Labelled photos from "cells", an image-classification folder in MarkF123/cells. The possible labels are: artef, lymph, monoc, segm.

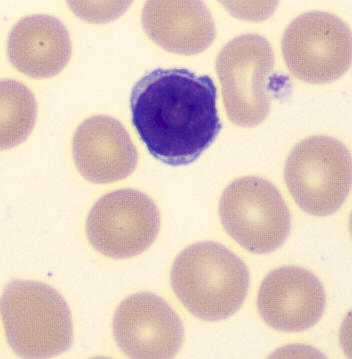
Label: lymph

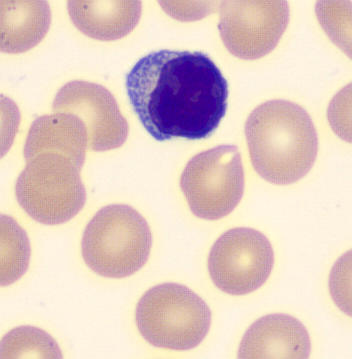
Label: lymph

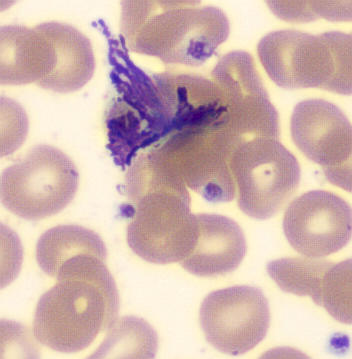
Label: artef

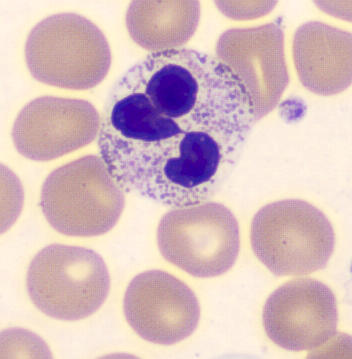
Label: segm

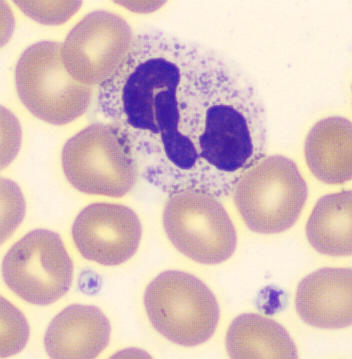
Label: segm

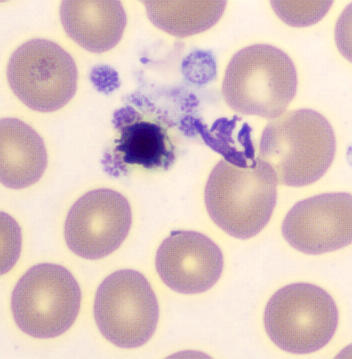
Label: artef
